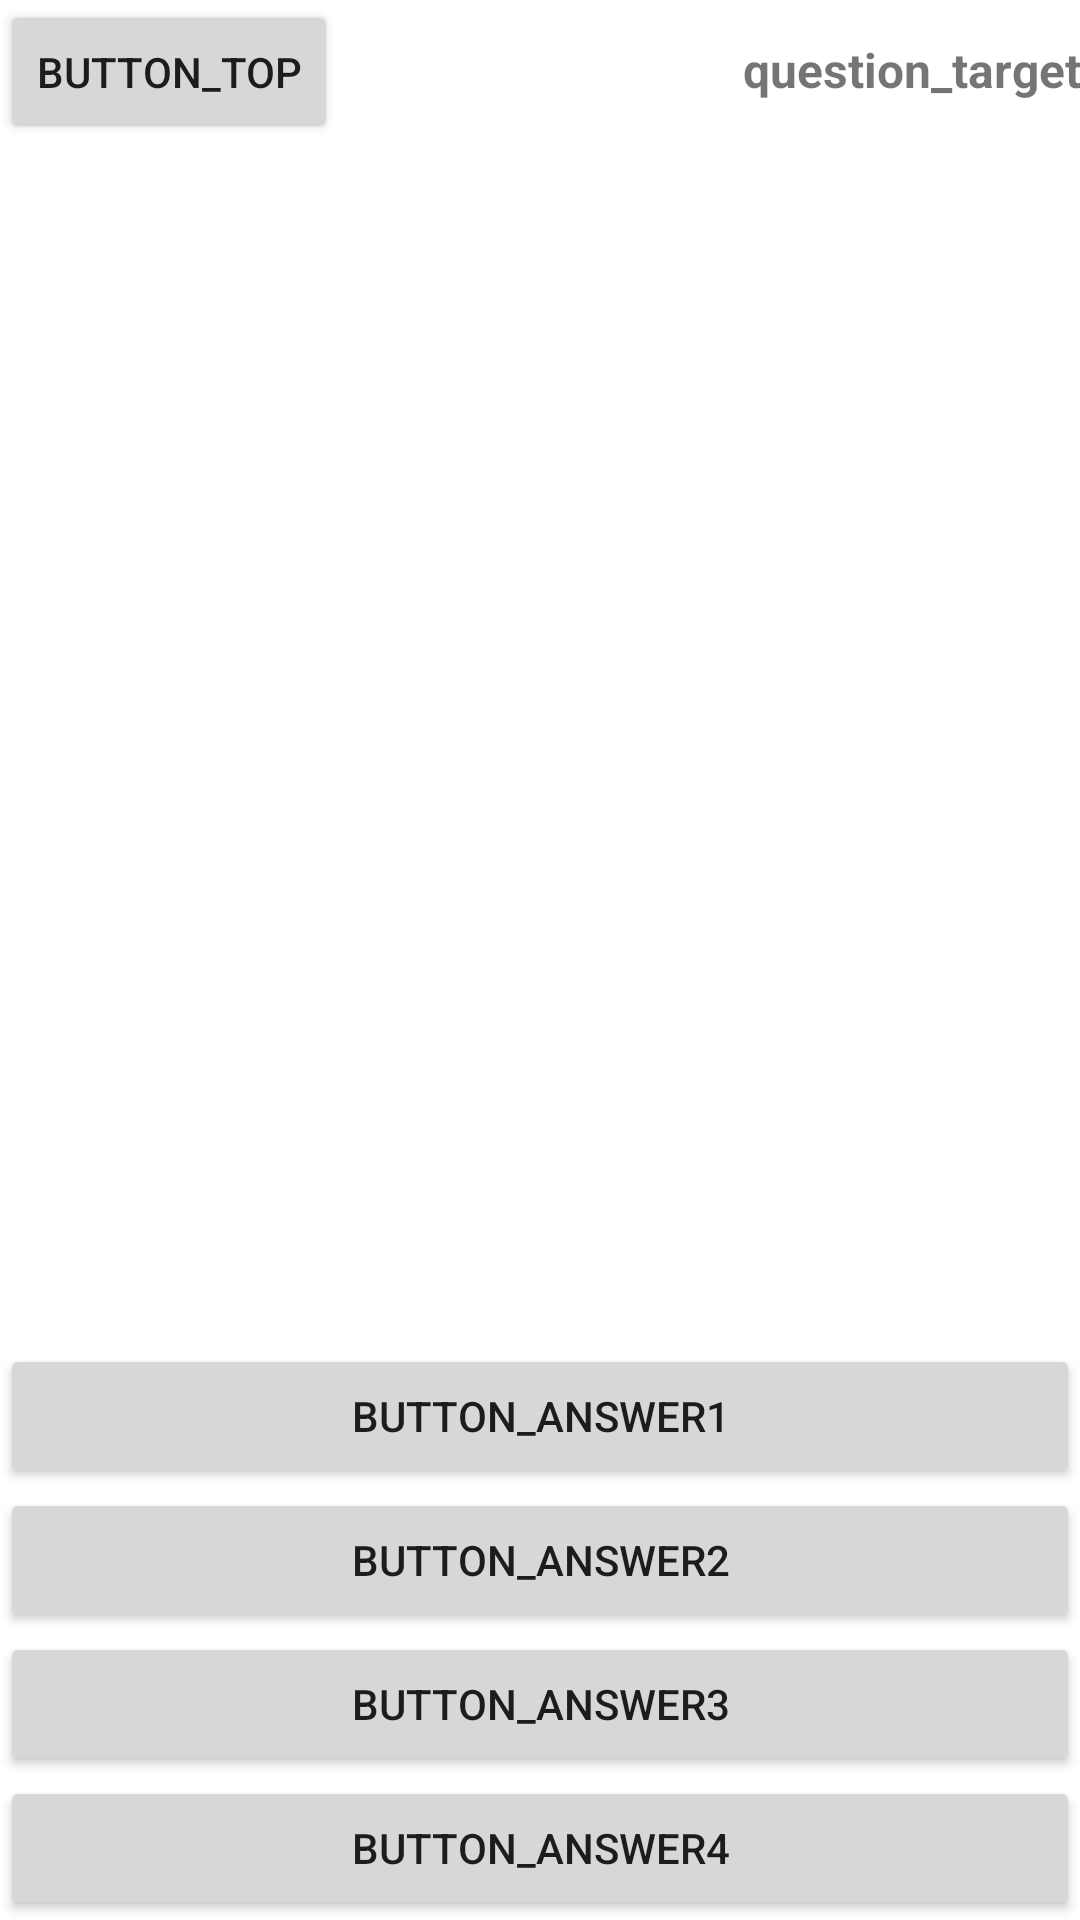

The Android layout XML behind this screen, and the referenced resources:
<!-- AndroidManifest.xml: application theme Theme.Q356472 -->
<!-- res/layout/activity_main.xml -->
<?xml version="1.0" encoding="utf-8"?>
<androidx.constraintlayout.widget.ConstraintLayout
    xmlns:android="http://schemas.android.com/apk/res/android"
    xmlns:tools="http://schemas.android.com/tools"
    xmlns:app="http://schemas.android.com/apk/res-auto"
    android:layout_width="match_parent"
    android:layout_height="match_parent"
    tools:context=".MainActivity">

  
  <Button
      android:id="@+id/button_top"
      android:text="button_top"
      android:layout_width="wrap_content"
      android:layout_height="wrap_content"
      app:layout_constraintLeft_toLeftOf="parent"
      app:layout_constraintTop_toTopOf="parent"
      tools:layout_editor_absoluteX="7dp"
      tools:layout_editor_absoluteY="3dp" />

  
  <TextView
      android:id="@+id/question_target"
      android:layout_width="0dp"
      android:layout_height="wrap_content"
      android:gravity="end"
      android:text="question_target"
      android:textSize="16sp"
      android:textStyle="bold"
      app:layout_constraintLeft_toRightOf="@id/button_top"
      app:layout_constraintRight_toRightOf="parent"
      app:layout_constraintBaseline_toBaselineOf="@id/button_top" />

  <androidx.constraintlayout.widget.Barrier
      android:id="@+id/top_barrier"
      android:layout_width="0dp"
      android:layout_height="0dp"
      app:barrierDirection="bottom"
      app:constraint_referenced_ids="button_top, question_target" />

  <LinearLayout
      android:id="@+id/fragment_container"
      android:layout_width="0dp"
      android:layout_height="0dp"
      android:orientation="horizontal"
      app:layout_constraintBottom_toTopOf="@id/button_answer1"
      app:layout_constraintLeft_toLeftOf="parent"
      app:layout_constraintRight_toRightOf="parent"
      app:layout_constraintTop_toBottomOf="@id/top_barrier" />

  <Button
      android:id="@+id/button_answer1"
      android:text="button_answer1"
      android:layout_width="0dp"
      android:layout_height="wrap_content"
      app:layout_constraintBottom_toTopOf="@id/button_answer2"
      app:layout_constraintLeft_toLeftOf="parent"
      app:layout_constraintRight_toRightOf="parent"
      />

  <Button
      android:id="@+id/button_answer2"
      android:text="button_answer2"
      android:layout_width="0dp"
      android:layout_height="wrap_content"
      app:layout_constraintBottom_toTopOf="@id/button_answer3"
      app:layout_constraintLeft_toLeftOf="parent"
      app:layout_constraintRight_toRightOf="parent"
      />

  <Button
      android:id="@+id/button_answer3"
      android:text="button_answer3"
      android:layout_width="0dp"
      android:layout_height="wrap_content"
      app:layout_constraintBottom_toTopOf="@id/button_answer4"
      app:layout_constraintLeft_toLeftOf="parent"
      app:layout_constraintRight_toRightOf="parent"
      />

  <Button
      android:id="@+id/button_answer4"
      android:text="button_answer4"
      android:layout_width="0dp"
      android:layout_height="wrap_content"
      app:layout_constraintBottom_toBottomOf="parent"
      app:layout_constraintLeft_toLeftOf="parent"
      app:layout_constraintRight_toRightOf="parent"
      />

</androidx.constraintlayout.widget.ConstraintLayout>
<!-- resources referenced by this layout -->
<resources>
  <style name="Theme.Q356472" parent="Theme.MaterialComponents.DayNight.DarkActionBar">
      
      <item name="colorPrimary">@color/purple_500</item>
      <item name="colorPrimaryVariant">@color/purple_700</item>
      <item name="colorOnPrimary">@color/white</item>
      
      <item name="colorSecondary">@color/teal_200</item>
      <item name="colorSecondaryVariant">@color/teal_700</item>
      <item name="colorOnSecondary">@color/black</item>
      
      <item name="android:statusBarColor" tools:targetApi="l">?attr/colorPrimaryVariant</item>
      
    </style>
  <!-- not gathered from this repository: default colours our renderer supplied (Android Studio template values) -->
  <color name="purple_500">#FF6200EE</color>
  <color name="purple_700">#FF3700B3</color>
  <color name="teal_200">#FF03DAC5</color>
  <color name="teal_700">#FF018786</color>
  <color name="black">#FF000000</color>
  <color name="white">#FFFFFFFF</color>
</resources>
